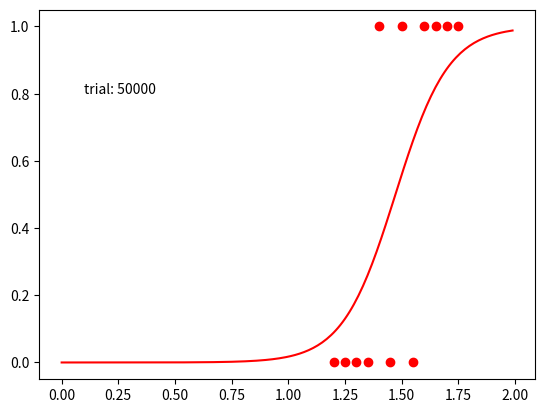

Here is the Python script that generated this plot: (Note: this script raises an exception after producing the figure.)
import math
import numpy as np
import matplotlib.pyplot as plt
import matplotlib.animation as animation
import time

#各種データ設定
w = np.array([1.0,0.0]) #パラメータ
x = np.array([
    [1.2,1],[1.25,1],[1.3,1],[1.35,1],
    [1.4,1],[1.45,1],[1.5,1],[1.55,1],
    [1.6,1],[1.65,1],[1.7,1],[1.75,1]
]) #データセット
size_x = len(x) 
y = np.array([0,0,0,0,1,0,1,0,1,1,1,1]) #分類表
trial = 50000
interval = 500
alpha = 0.01
np.random.seed(114514)

ims = []
fig = plt.figure()
ranges = np.arange(0,2,0.01)

#データ解析のための中間経過を保存するリスト
mid_w = np.zeros((400,2))
mid_rsme = np.zeros((400,2))

#シグモイド関数
def f(j):
    return 1 / (1 + math.exp(-1 * (w[0] * x[j,0] + w[1] * x[j,1])))

#シグモイド関数(パラメータ指定)
def f_range(j_array):
    y_arr = np.zeros(len(j_array))
    for i in range(len(j_array)):
        y_arr[i] = 1 / (1 + math.exp(-1 * (w[0] * j_array[i] + w[1])))
    return y_arr

#RMSEの算出
def rmse():
    res = 0
    for j in range(size_x):
        res += (y[j] - f(j))**2
    res /= size_x
    return np.sqrt(res)

def shuffle_samples(arr_a, arr_y):
    zipped = list(zip(arr_a, arr_y))
    np.random.shuffle(zipped)
    a_result, b_result = zip(*zipped)
    return np.asarray(a_result), np.asarray(b_result)    # 型をnp.arrayに変換

for i in range(trial):
    x, y = shuffle_samples(x, y)
    for j in range(size_x):
        z = f(j)
        g_t = (z - y[j]) * z * (1 - z) * x[j]
        w = w - alpha * g_t
    if (i+1) % interval == 0:
        p = int((i+1)/interval) - 1
        r = rmse()
        mid_w[p,0] = w[0]
        mid_w[p,1] = w[1]
        mid_rsme[p] = np.array([(i+1)/125,r])
        im = plt.plot(ranges, f_range(ranges), color='red')
        im.append(plt.scatter(x[:,0], y, color='red'))
        im.append(plt.text(0.1, 0.8, r'trial: ' + str(i + 1)))
        ims.append(im)
        
#解析のためのデータ保存
np.save('mid_w_sgd.npy',mid_w)
np.save('mid_rmse_sgd.npy',mid_rsme)
ani = animation.ArtistAnimation(fig, ims, interval=100)
ani.save('anim.mp4', writer="ffmpeg")
plt.show()